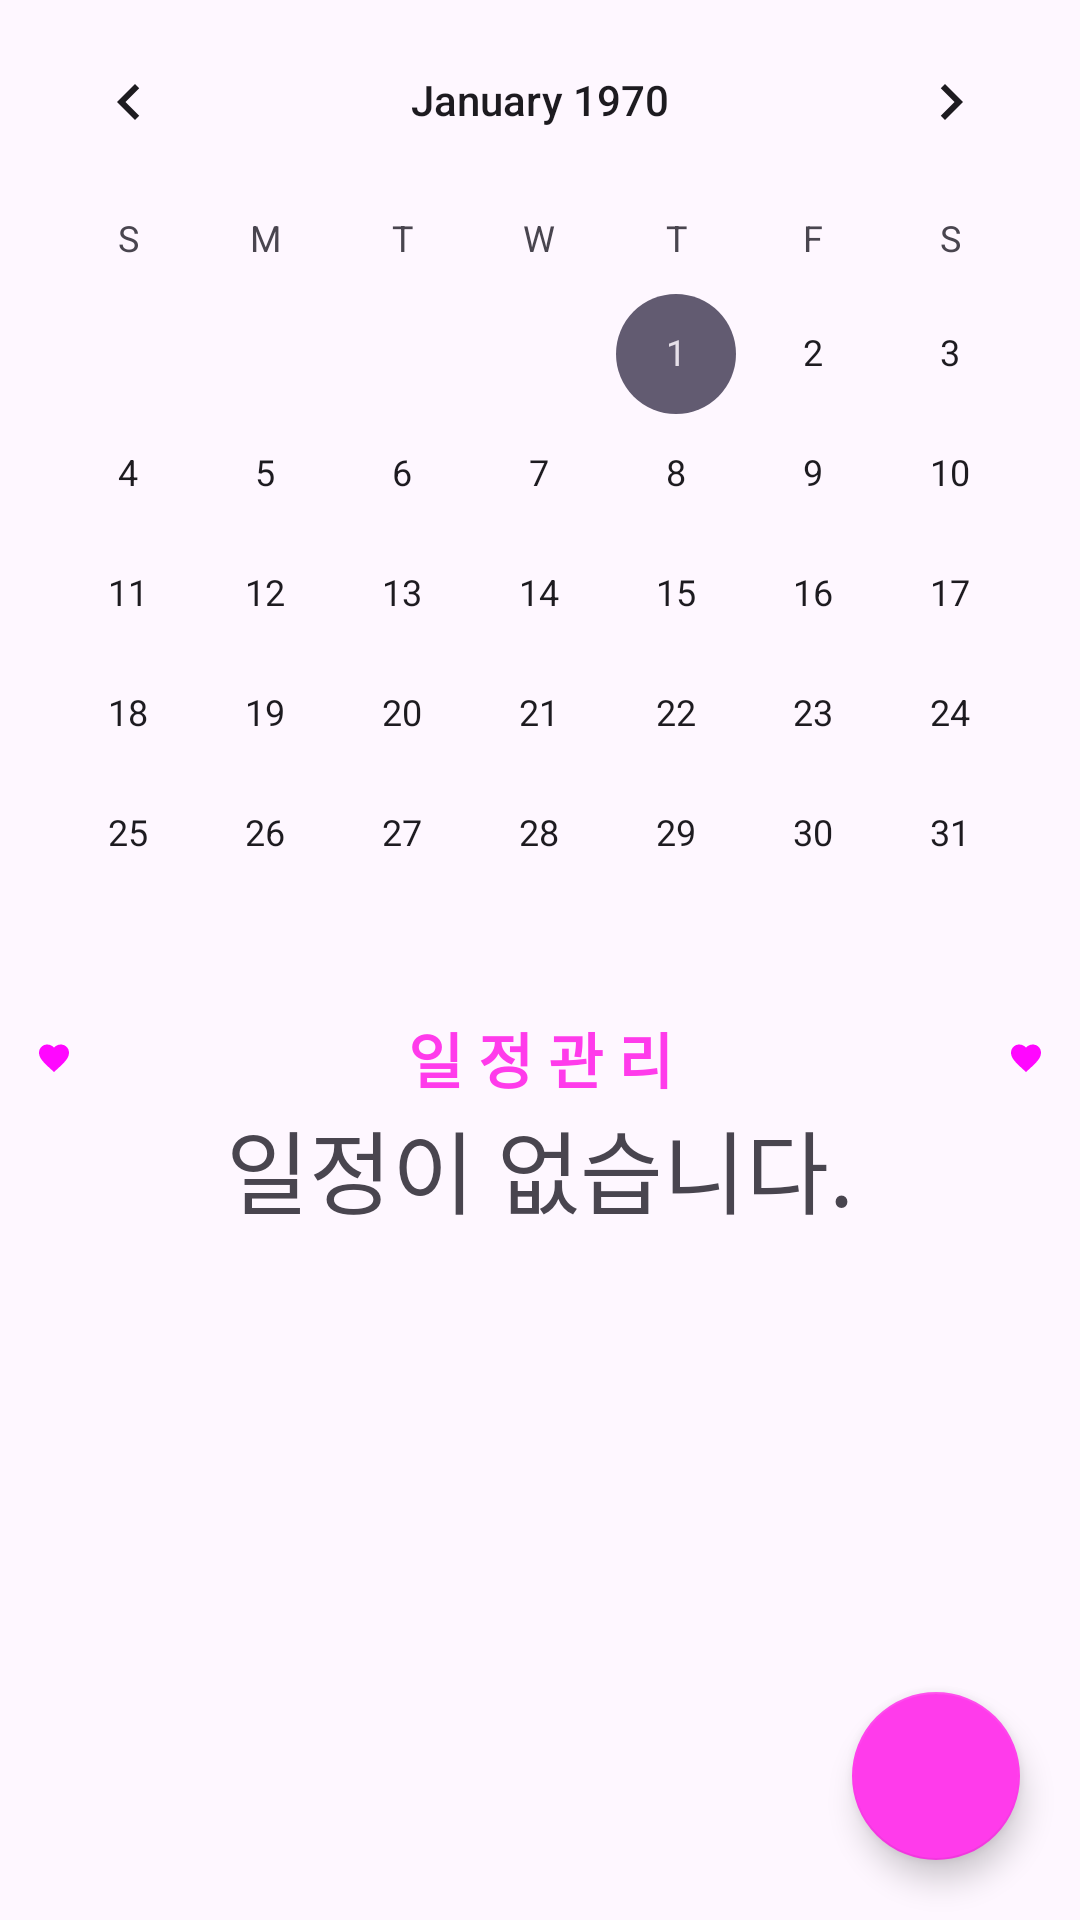

Reconstruct the res/layout file that produces this screen, plus the resources it refers to.
<!-- AndroidManifest.xml: application theme Theme.TPSmartHabit -->
<!-- res/layout/fragment_calendar.xml -->
<?xml version="1.0" encoding="utf-8"?>
<RelativeLayout xmlns:android="http://schemas.android.com/apk/res/android"
    android:layout_width="match_parent"
    android:layout_height="match_parent"
    xmlns:app="http://schemas.android.com/apk/res-auto"
    android:orientation="vertical">

    <CalendarView
        android:id="@+id/calendar_view"
        android:layout_width="match_parent"
        android:layout_height="wrap_content"/>
    <TextView
        android:id="@+id/tv_list"
        android:layout_width="match_parent"
        android:text="일 정 관 리"
        android:drawableLeft="@drawable/baseline_favorite8888888"
        android:drawableRight="@drawable/baseline_favorite8888888"
        android:textSize="20sp"
        android:fontFamily="@font/dangdanghae"
        android:textColor="#FF3BEB"
        android:layout_below="@id/calendar_view"
        android:textStyle="bold"
        android:gravity="center"
        android:paddingRight="12dp"
        android:paddingLeft="12dp"
        android:layout_height="wrap_content"/>


    <androidx.recyclerview.widget.RecyclerView
        android:id="@+id/recycler_view"
        android:layout_width="match_parent"
        android:orientation="vertical"
        android:padding="4dp"
        app:layoutManager="androidx.recyclerview.widget.LinearLayoutManager"
        android:layout_height="match_parent"
        android:layout_below="@id/tv_list"/>

    <com.google.android.material.floatingactionbutton.FloatingActionButton
        android:id="@+id/fab"
        android:layout_width="wrap_content"
        app:backgroundTint="#FF3BEB"
        style="@style/Widget.MaterialComponents.FloatingActionButton"
        android:src="@drawable/baseline_add_24"
        android:layout_alignParentBottom="true"
        android:layout_alignParentRight="true"
        android:layout_margin="20dp"
        android:layout_height="wrap_content"/>

    <TextView
        android:id="@+id/tv_text"
        android:layout_width="match_parent"
        android:gravity="center"
        android:layout_height="wrap_content"
        android:layout_below="@id/tv_list"
        android:fontFamily="@font/dangdanghae"
        android:text="일정이 없습니다."
        android:textSize="30sp" />


</RelativeLayout>
<!-- resources referenced by this layout -->
<resources>
  <!-- drawable baseline_favorite8888888 (drawable) -->
  <vector android:height="12dp" android:tint="#FF07FF"
      android:viewportHeight="24" android:viewportWidth="24"
      android:width="12dp" xmlns:android="http://schemas.android.com/apk/res/android">
      <path android:fillColor="@android:color/white" android:pathData="M12,21.35l-1.45,-1.32C5.4,15.36 2,12.28 2,8.5 2,5.42 4.42,3 7.5,3c1.74,0 3.41,0.81 4.5,2.09C13.09,3.81 14.76,3 16.5,3 19.58,3 22,5.42 22,8.5c0,3.78 -3.4,6.86 -8.55,11.54L12,21.35z"/>
  </vector>
  <style name="Theme.TPSmartHabit" parent="Base.Theme.TPSmartHabit" />
  <style name="Base.Theme.TPSmartHabit" parent="Theme.Material3.DayNight.NoActionBar">
          
          
      </style>
</resources>
